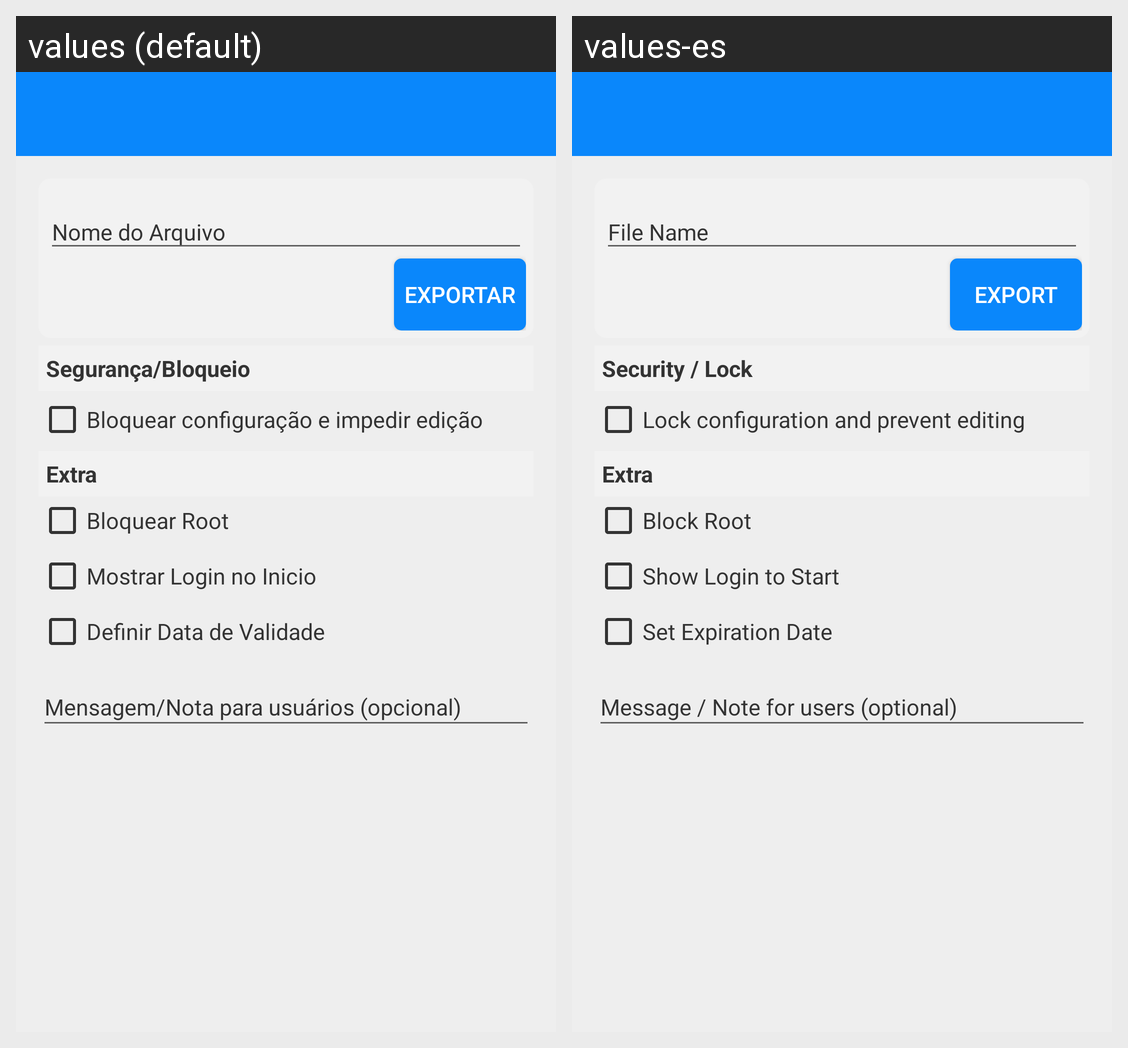

For this localized Android screen grid, give each drawn string resource with its value in every locale shown.
Android screen res/layout/activity_config_export.xml rendered under 2 locales, left to right: values (default), values-es. Device: Nexus 5 (rendered at 1080×1920; each locale shown at half size, 540×960, under a caption strip naming it); theme AppTheme.
Strings drawn on this screen, with the default value and each locale's value (text and hints the layout hard-codes, and strings that could not be matched under every locale, appear in the picture but are not listed):

name_file
  values: Nome do Arquivo
  values-es: File Name

export_button
  values: Exportar
  values-es: Export

title_security
  values: Segurança/Bloqueio
  values-es: Security / Lock

check_protect
  values: Bloquear configuração e impedir edição
  values-es: Lock configuration and prevent editing

title_extra
  values: Extra
  values-es: Extra

check_block_root
  values: Bloquear Root
  values-es: Block Root

check_show_login_start
  values: Mostrar Login no Inicio
  values-es: Show Login to Start

check_date_valid
  values: Definir Data de Validade
  values-es: Set Expiration Date

input_note_msg
  values: Mensagem/Nota para usuários (opcional)
  values-es: Message / Note for users (optional)
